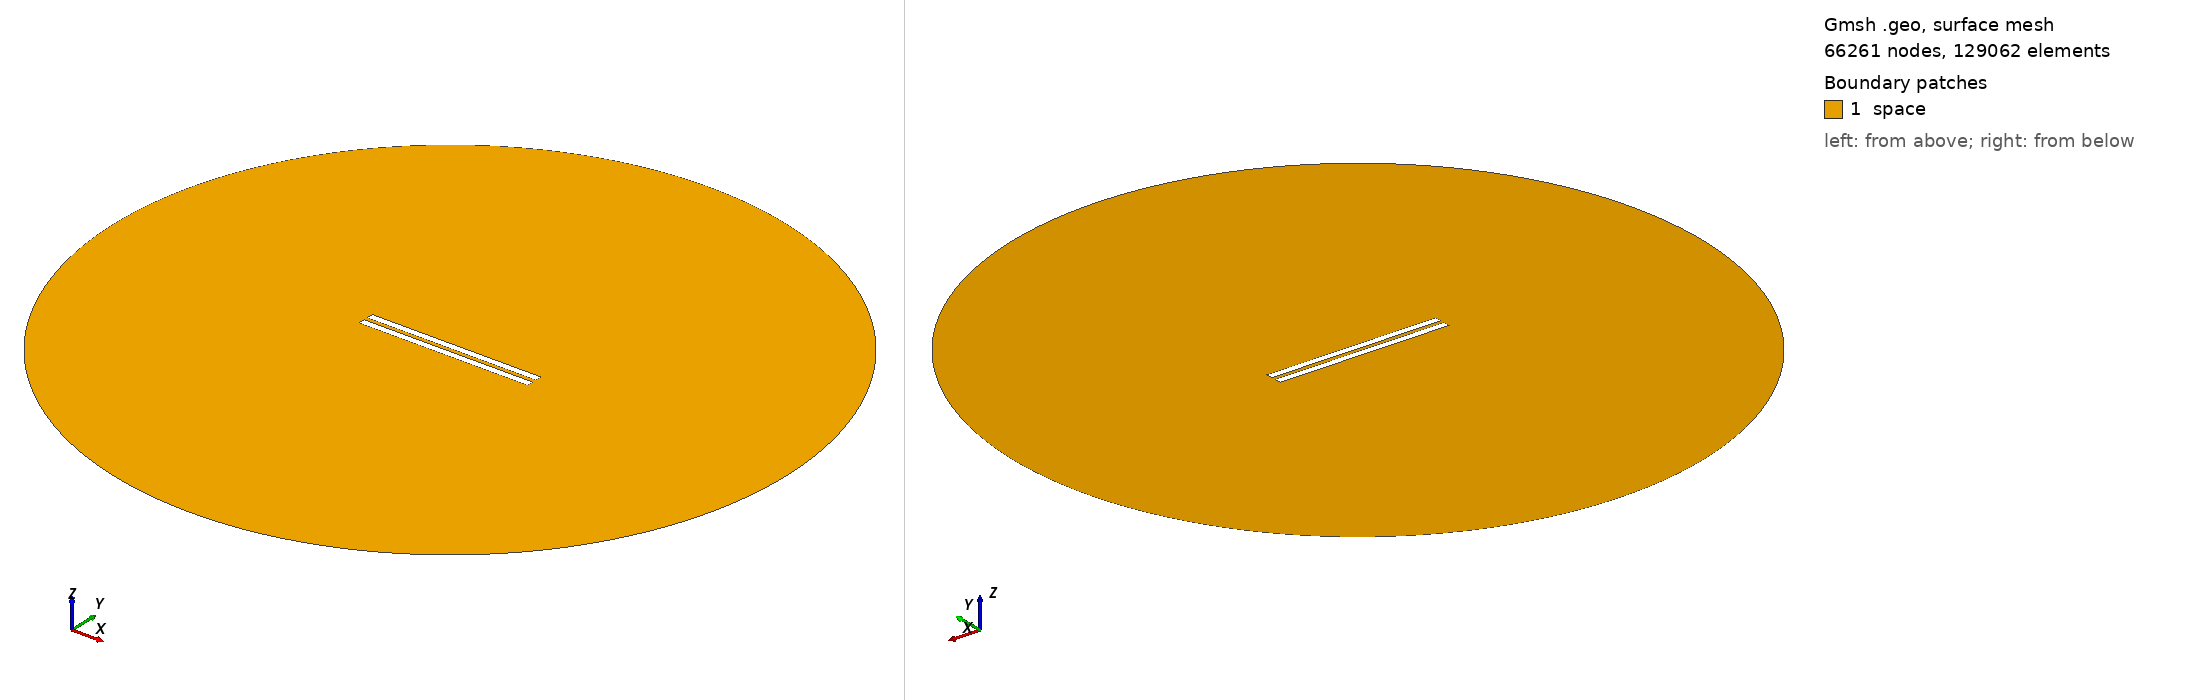

Gmsh geometry script, surface-meshed: 66261 nodes, 129062 surface elements. Boundary patches (legend numbers): 1 space. Left view from above one corner, right view from below the opposite corner. Legend entries are the model's physical surfaces. The drawing asked Gmsh for element sizes between 1% and 20% of the model's largest extent; the script's own settings can give other sizes.

=== geometry_distance_2.362068965517241.geo (drawn) ===
// Set the geometry kernel
SetFactory("OpenCASCADE");

//---------------------------------------
// Rectangles
//---------------------------------------

// Rectangle 1 (top)
Point(1) = {-50,1.1810344827586206, 0, 1.0};
Point(2) = { 50,1.1810344827586206, 0, 1.0};
Point(3) = { 50,5.181034482758621, 0, 1.0};
Point(4) = {-50,5.181034482758621, 0, 1.0};

Line(1) = {1, 2};
Line(2) = {2, 3};
Line(3) = {3, 4};
Line(4) = {4, 1};

Line Loop(1) = {1, 2, 3, 4};
Plane Surface(1) = {1};

Rotate { {0, 0, 1}, {-50, 1.1810344827586206, 0}, 0 } {
  Surface{1};
}

// Rectangle 2 (bottom)
Point(5) = {-50,-1.1810344827586206, 0, 1.0};
Point(6) = { 50,-1.1810344827586206, 0, 1.0};
Point(7) = { 50,-5.181034482758621, 0, 1.0};
Point(8) = {-50,-5.181034482758621, 0, 1.0};

Line(5) = {5, 6};
Line(6) = {6, 7};
Line(7) = {7, 8};
Line(8) = {8, 5};

Line Loop(2) = {5, 6, 7, 8};
Plane Surface(2) = {2}; 


//---------------------------------------
// Circle
//---------------------------------------

// Define points
Point(9) = {0, 0, 0};        // Center
Point(10) = {200, 0, 0};     // Start point
Point(11) = {0, 200, 0};     // 90 degrees
Point(12) = {-200, 0, 0};    // 180 degrees
Point(13) = {0, -200, 0};    // 270 degrees

// Define circle arcs (each needs start, center, end)
Circle(9) = {10, 9, 11};
Circle(10) = {11, 9, 12};
Circle(11) = {12, 9, 13};
Circle(12) = {13, 9, 10};

// Define curve loop and surface if needed
Curve Loop(3) = {9, 10, 11, 12};
Surface(3) = {3};

//---------------------------------------
// Define Physical Groups
//---------------------------------------                

//--- Physical Curves
// Physical groups for boundaries
Physical Line("upper_plate", 10) = {1, 2, 3, 4};
Physical Line("lower_plate", 11) = {5, 6, 7, 8};
Physical Line("boundary", 20) = {9, 10, 11, 12};  

// Subtract Rectangles from Circle
BooleanDifference{ Surface{3}; Delete; }{ Surface{1}; Surface{2}; Delete; }
//--- Physical Surfaces
Physical Surface("space", 30) = {3};


//---------------------------------------
// Fine mesh near the plates
//--------------------------------------- 

// Define a distance field for mesh refinement
Field[1] = Distance;
Field[1].CurvesList = {1, 2, 3, 4, 5, 6, 7, 8};  // Rectangle curves
Field[1].NumPointsPerCurve = 200;

// Define threshold field to control mesh size based on distance to attractor
Field[2] = Threshold;
Field[2].IField = 1;
Field[2].LcMin = 0.1; // Minimum element size near the attractor
Field[2].LcMax = 10;  // Maximum element size away from the attractor
Field[2].DistMin = 0.01;
Field[2].DistMax = 40;

Background Field = 2;

//---------------------------------------
// 6. Generate the Mesh
//---------------------------------------
Mesh 2;  // 2D mesh generation
